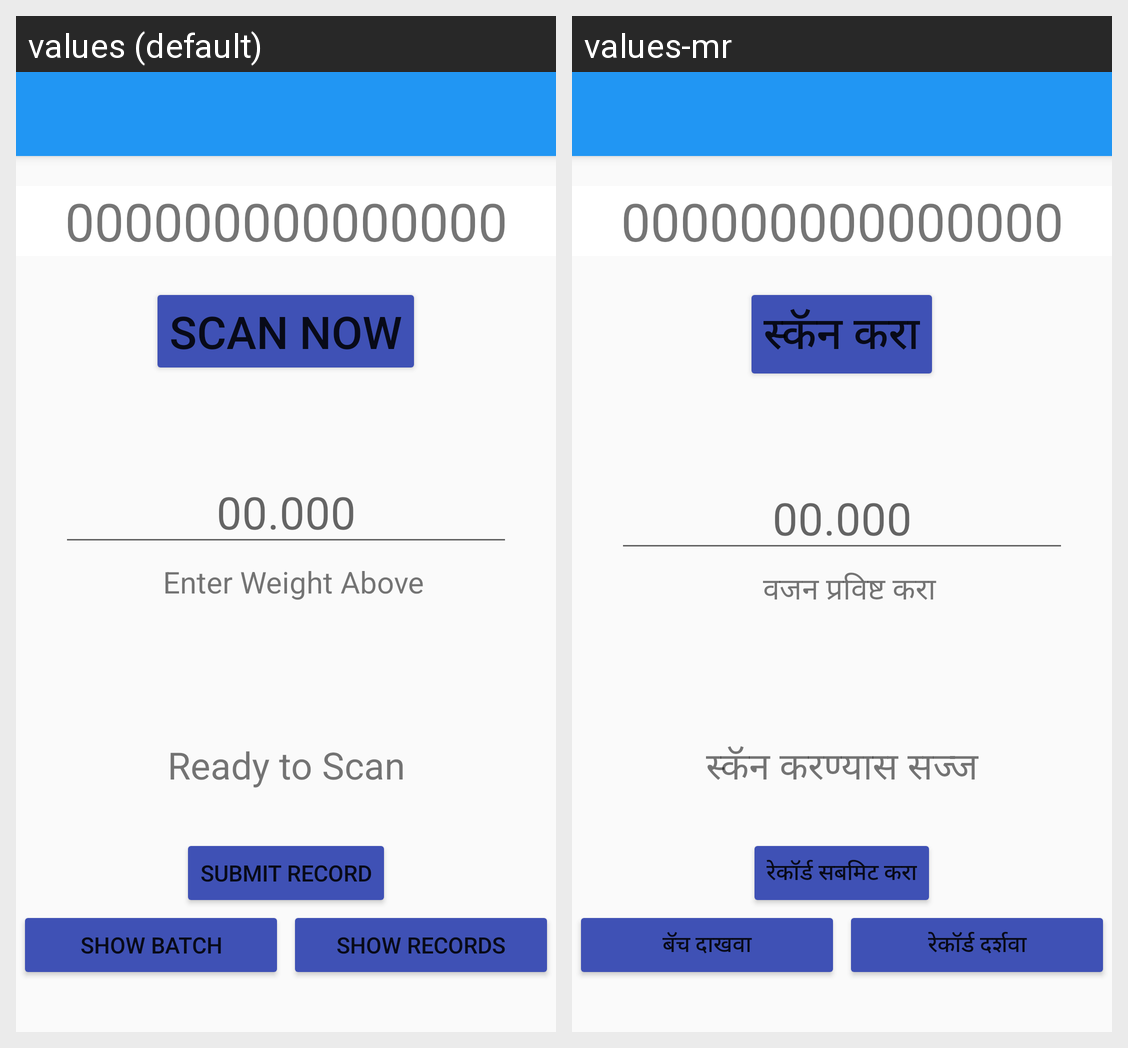

The same Android screen rendered under two of its app's locales, left to right. List the strings drawn on it with the default value and each locale's translation.
Android screen res/layout/activity_main.xml rendered under 2 locales, left to right: values (default), values-mr. Device: Nexus 5 (rendered at 1080×1920; each locale shown at half size, 540×960, under a caption strip naming it); theme AppTheme.
Strings drawn on this screen, with the default value and each locale's value (text and hints the layout hard-codes, and strings that could not be matched under every locale, appear in the picture but are not listed):

default_barcode
  values: 000000000000000
  values-mr: 000000000000000  [not translated; the default value is used]

scanBarcodeLabel
  values: SCAN NOW
  values-mr: स्कॅन करा

weight_label
  values: Enter Weight Above
  values-mr: वजन प्रविष्ट करा

barcode_label
  values: Ready to Scan
  values-mr: स्कॅन करण्यास सज्ज

submit
  values: Submit Record
  values-mr: रेकॉर्ड सबमिट करा

list_batch
  values: Show Batch
  values-mr: बॅच दाखवा

list_records
  values: Show Records
  values-mr: रेकॉर्ड दर्शवा
